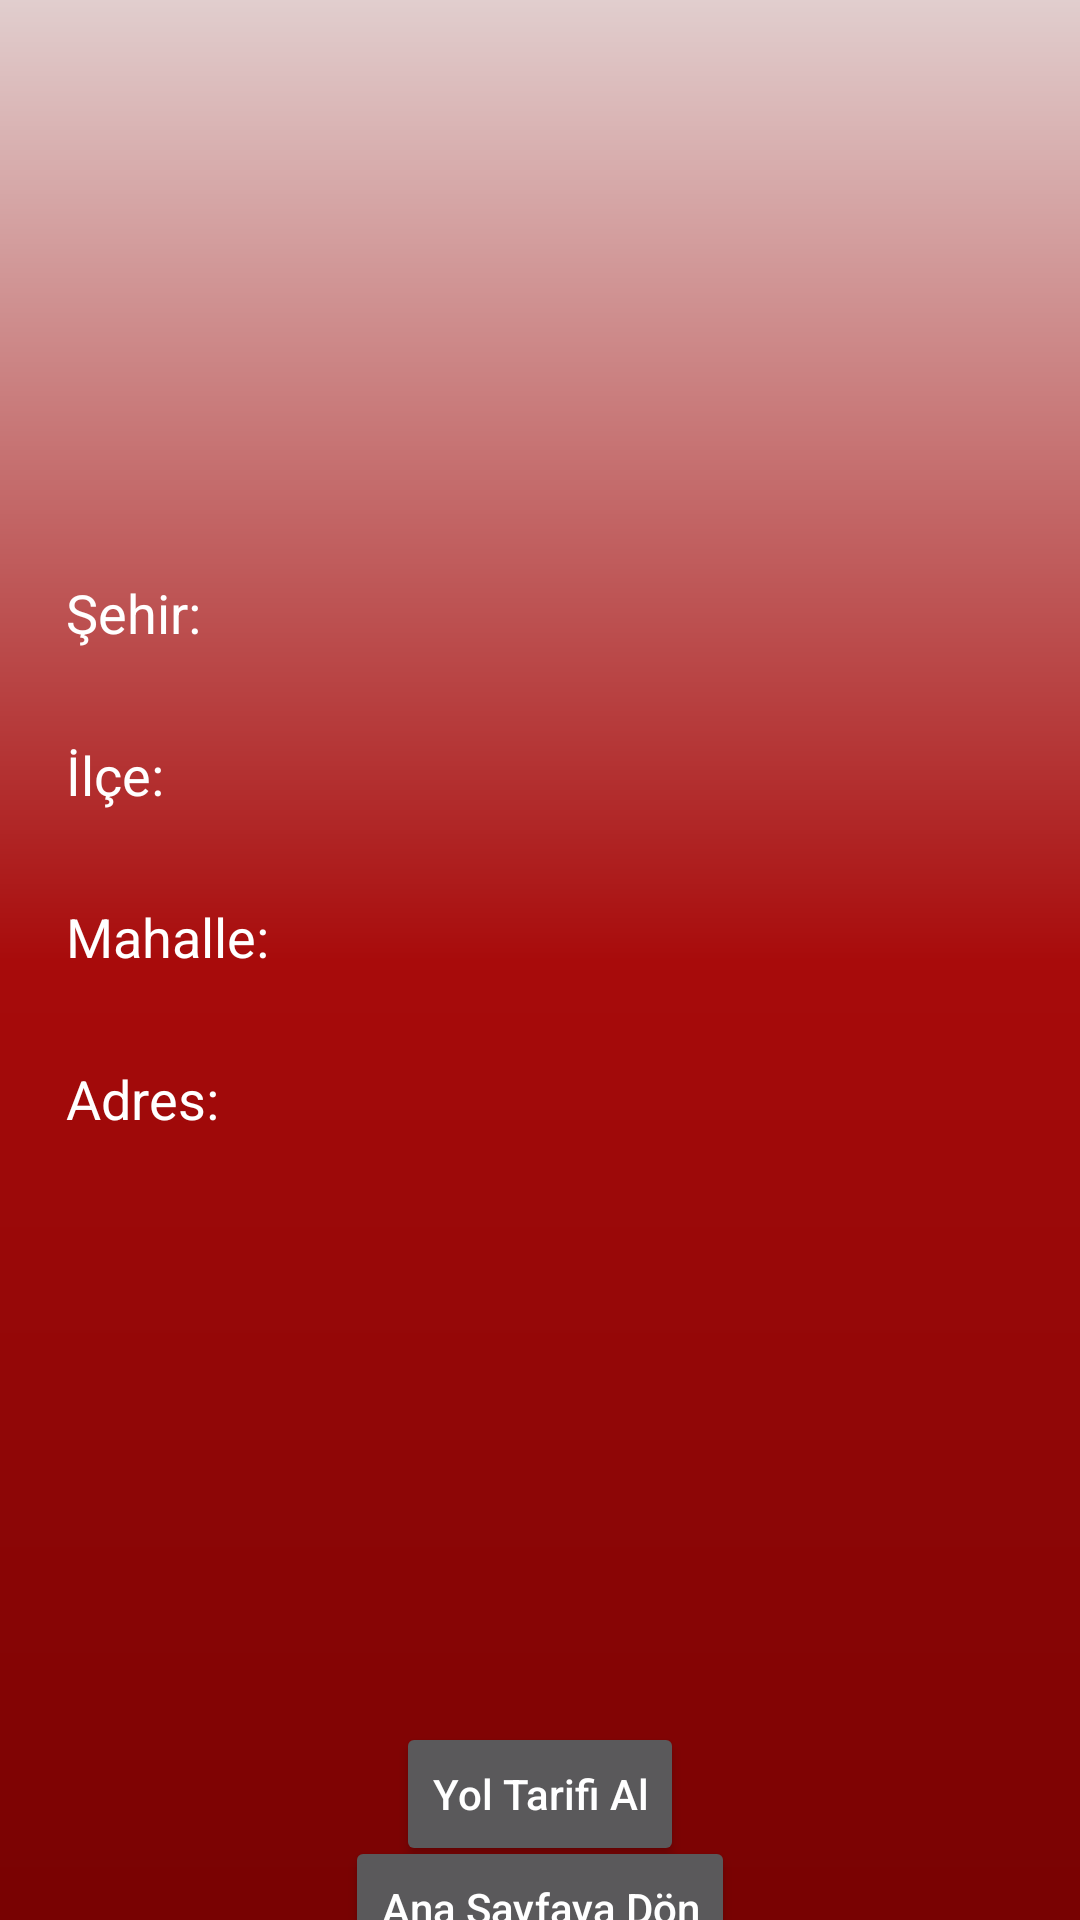

This screen was rendered from an Android layout file. Write that file and the resources it references.
<!-- AndroidManifest.xml: application theme Theme.ATMmNerede -->
<!-- res/layout/layout_bilgi_akbank.xml -->
<?xml version="1.0" encoding="utf-8"?>
<androidx.constraintlayout.widget.ConstraintLayout xmlns:android="http://schemas.android.com/apk/res/android"
    xmlns:app="http://schemas.android.com/apk/res-auto"
    xmlns:tools="http://schemas.android.com/tools"
    android:layout_width="match_parent"
    android:layout_height="match_parent"
    android:background="@drawable/arkaplan_akbank">

    <ImageView
        android:id="@+id/imageView21"
        android:layout_width="411dp"
        android:layout_height="136dp"
        android:src="@drawable/akbanklogosu"
        app:layout_constraintEnd_toEndOf="parent"
        app:layout_constraintStart_toStartOf="parent"
        app:layout_constraintTop_toTopOf="parent" />

    <TextView
        android:id="@+id/textView_akbank_sehir"
        android:layout_width="340dp"
        android:layout_height="30dp"
        android:layout_marginStart="24dp"
        android:layout_marginTop="56dp"
        android:text="Şehir: "
        android:textColor="@color/white"
        android:textSize="18sp"
        app:layout_constraintEnd_toEndOf="parent"
        app:layout_constraintStart_toStartOf="parent"
        app:layout_constraintTop_toBottomOf="@+id/imageView21" />

    <TextView
        android:id="@+id/textView_akbank_ilce"
        android:layout_width="340dp"
        android:layout_height="30dp"
        android:layout_marginStart="24dp"
        android:layout_marginTop="24dp"
        android:text="İlçe: "
        android:textColor="@color/white"
        android:textSize="18sp"
        app:layout_constraintEnd_toEndOf="parent"
        app:layout_constraintStart_toStartOf="parent"
        app:layout_constraintTop_toBottomOf="@+id/textView_akbank_sehir" />

    <TextView
        android:id="@+id/textView_akbank_mahalle"
        android:layout_width="340dp"
        android:layout_height="30dp"
        android:layout_marginStart="24dp"
        android:layout_marginTop="24dp"
        android:text="Mahalle: "
        android:textColor="@color/white"
        android:textSize="18sp"
        app:layout_constraintEnd_toEndOf="parent"
        app:layout_constraintStart_toStartOf="parent"
        app:layout_constraintTop_toBottomOf="@+id/textView_akbank_ilce" />

    <TextView
        android:id="@+id/textView_akbank_adres"
        android:layout_width="340dp"
        android:layout_height="60dp"
        android:layout_marginStart="24dp"
        android:layout_marginTop="24dp"
        android:text="Adres: "
        android:textColor="@color/white"
        android:textSize="18sp"
        app:layout_constraintEnd_toEndOf="parent"
        app:layout_constraintStart_toStartOf="parent"
        app:layout_constraintTop_toBottomOf="@+id/textView_akbank_mahalle" />

    <Button
        android:id="@+id/button_akbank_yoltarifial"
        android:layout_width="wrap_content"
        android:layout_height="wrap_content"
        android:layout_marginTop="160dp"
        android:text="Yol Tarifi Al"
        android:textAllCaps="false"
        app:layout_constraintEnd_toEndOf="parent"
        app:layout_constraintStart_toStartOf="parent"
        app:layout_constraintTop_toBottomOf="@+id/textView_akbank_adres" />

    <Button
        android:id="@+id/button_akbank_anasayfayadon"
        android:layout_width="wrap_content"
        android:layout_height="wrap_content"
        android:text="Ana Sayfaya Dön"
        android:textAllCaps="false"
        app:layout_constraintBottom_toBottomOf="parent"
        app:layout_constraintEnd_toEndOf="parent"
        app:layout_constraintStart_toStartOf="parent"
        app:layout_constraintTop_toBottomOf="@+id/button_akbank_yoltarifial"
        app:layout_constraintVertical_bias="0.339" />
</androidx.constraintlayout.widget.ConstraintLayout>
<!-- resources referenced by this layout -->
<resources>
  <color name="white">#FFFFFFFF</color>
  <!-- drawable arkaplan_akbank (drawable) -->
  <?xml version="1.0" encoding="utf-8"?>
  <shape xmlns:android="http://schemas.android.com/apk/res/android">
      <gradient android:angle="90"
          android:startColor="@color/startColorakbank"
          android:centerColor="@color/CenterColorakbank"
          android:endColor="@color/endColorakbank"
          />
  </shape>
  <style name="Theme.ATMmNerede" parent="android:Theme.Material.NoActionBar" />
  <color name="startColorakbank">#780202</color>
  <color name="CenterColorakbank">#A80B0B</color>
  <color name="endColorakbank">#E1CECE</color>
</resources>
